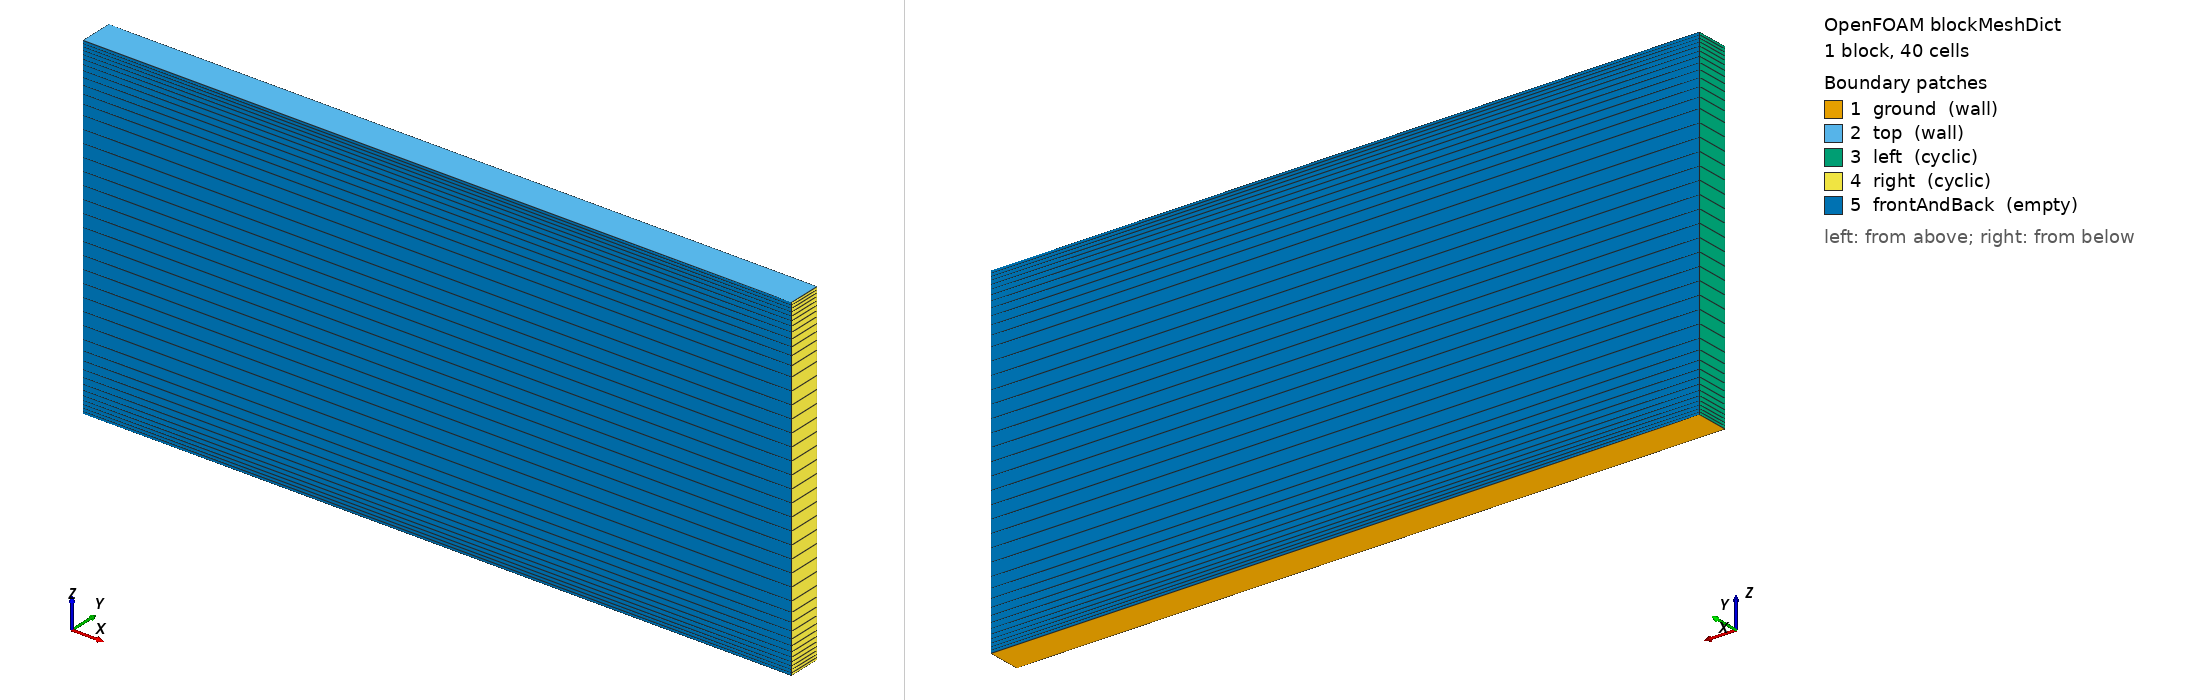

OpenFOAM case: the mesh blockMesh builds from blockMeshDict, 1 block(s), 40 cells. Boundary patches (legend numbers): 1 ground (wall), 2 top (wall), 3 left (cyclic), 4 right (cyclic), 5 frontAndBack (empty). Left view from above one corner, right view from below the opposite corner. Boundary conditions: 0 field file(s) under 0/; 0 of 5 drawn patches have an entry in a shipped field file.

=== system/blockMeshDict ===
/*---------------------------------------------------------------------------*\
| =========                 |                                                 |
| \\      /  F ield         | OpenFOAM: The Open Source CFD Toolbox           |
|  \\    /   O peration     | Version:  1.4                                   |
|   \\  /    A nd           | Web:      http://www.openfoam.org               |
|    \\/     M anipulation  |                                                 |
\*---------------------------------------------------------------------------*/

FoamFile
{
    version         2.0;
    format          ascii;

    root            "";
    case            "";
    instance        "";
    local           "";

    class           dictionary;
    object          blockMeshDict;
}

// * * * * * * * * * * * * * * * * * * * * * * * * * * * * * * * * * * * * * //

convertToMeters 1000;

vertices
(
    (-10.5 1  0)         // 0
    ( 10.5 1  0)         // 1
    ( 10.5 1  10)        // 2
    (-10.5 1  10)        // 3
    (-10.5 0  0)         // 4
    ( 10.5 0  0)         // 5
    ( 10.5 0  10)        // 6
    (-10.5 0  10)        // 7
);

blocks
(
    hex (0 1 2 3 4 5 6 7) (1 40 1) 
    simpleGrading
    (
        1
        (
            (0.2 0.3 4) // 20% y-dir, 30% cells, expansion = 4
            (0.6 0.4 1) // 60% y-dir, 40% cells, expansion = 1
            (0.2 0.3 0.25) // 20% y-dir, 30% cells, expansion = 0.25 (1/4)
        )
        1
    )
);

edges
(
);

boundary
(
    ground
    {
        type wall;
        faces
        (
            (1 5 4 0)
        );
    }
    top
    {
        type wall;
        faces
        (
            (3 7 6 2)
        );
    }
    left
    {
        type cyclic;
        neighbourPatch right;
        faces
        (
            (0 4 7 3)
        );
    }
    right
    {
        type cyclic;
        neighbourPatch left;
        faces
        (
            (1 5 6 2)
        );
    }
    frontAndBack
    {
        type empty;
        faces
        (
            (0 3 2 1)
            (4 5 6 7)
        );
    }
);

mergePatchPairs
(
);

// ************************************************************************* //
